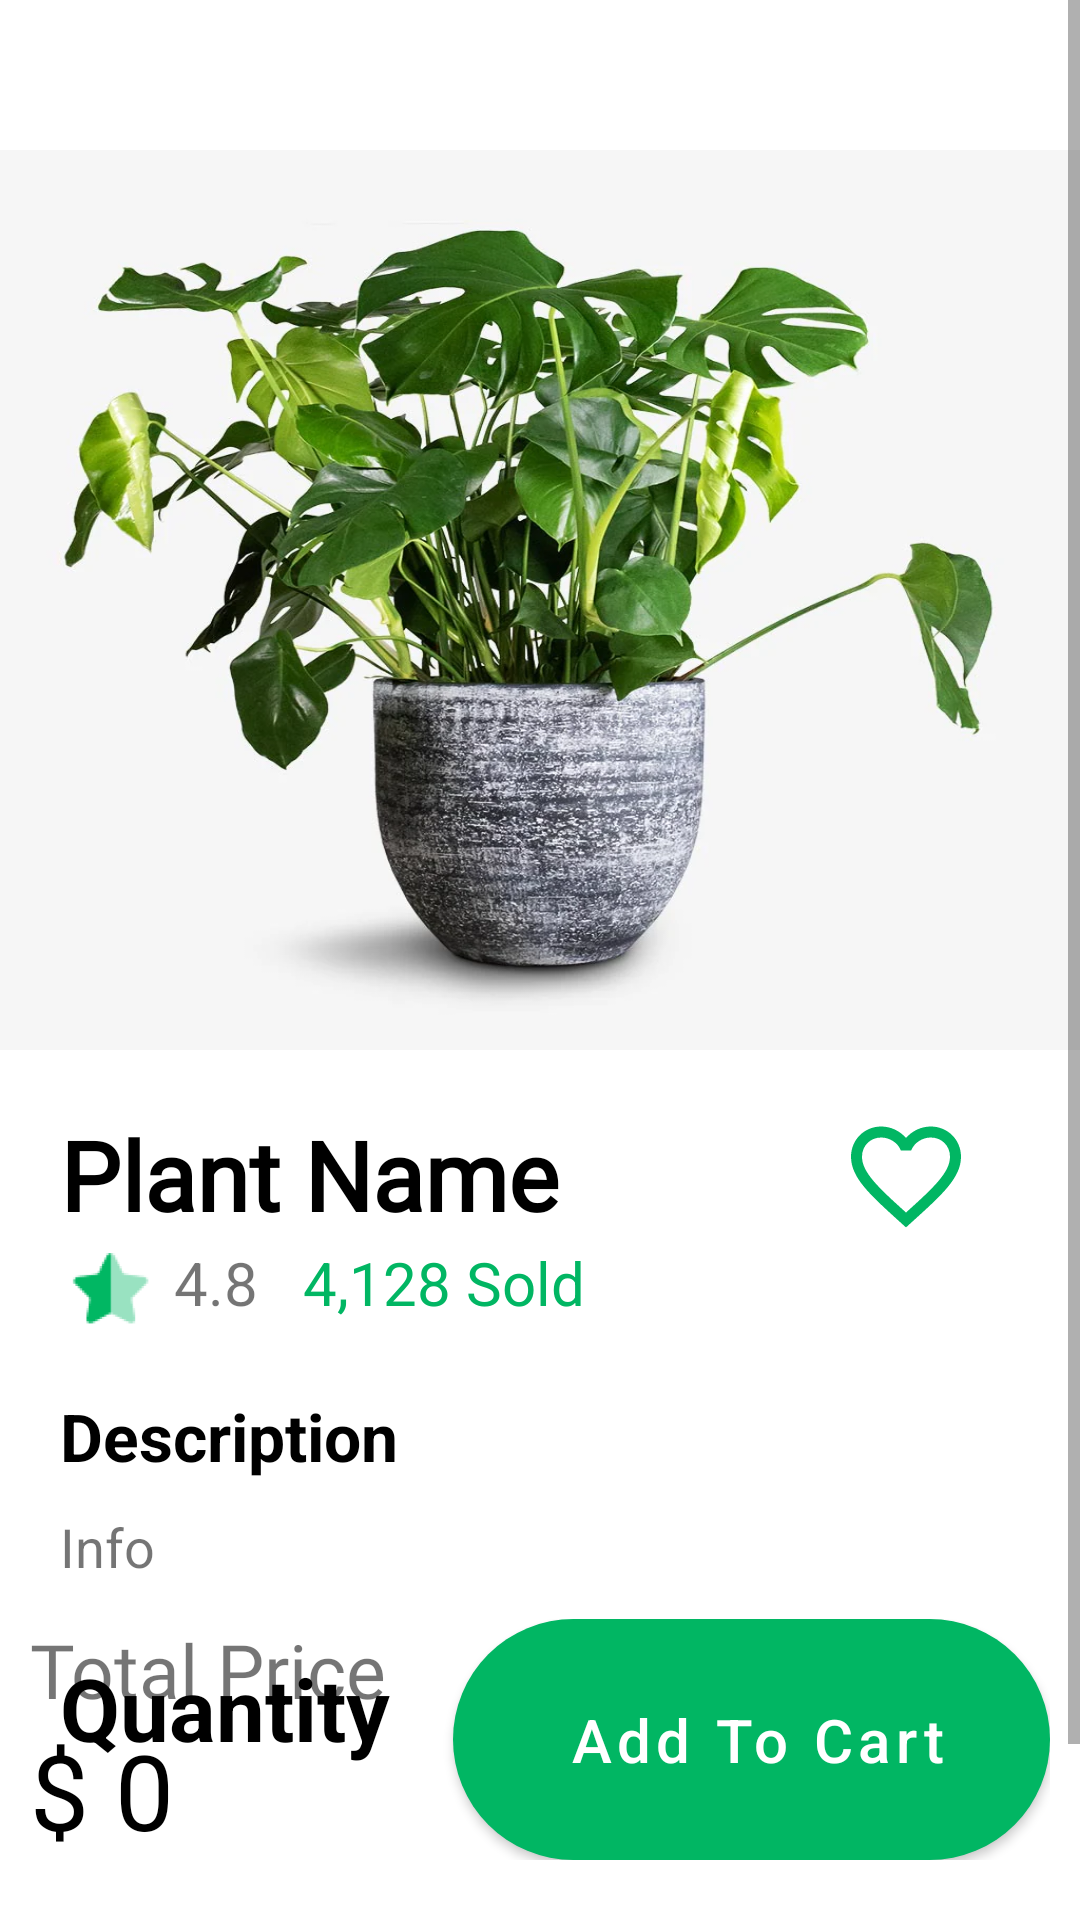

This screen was rendered from an Android layout file. Write that file and the resources it references.
<!-- AndroidManifest.xml: application theme Theme.PLants -->
<!-- res/layout/fragment_detail.xml -->
<?xml version="1.0" encoding="utf-8"?>
<androidx.constraintlayout.widget.ConstraintLayout xmlns:android="http://schemas.android.com/apk/res/android"
    xmlns:app="http://schemas.android.com/apk/res-auto"
    xmlns:tools="http://schemas.android.com/tools"
    android:layout_width="match_parent"
    android:layout_height="match_parent"
    tools:context=".DetailFragment">

    <ScrollView
        android:layout_width="match_parent"
        android:layout_height="wrap_content"
        tools:ignore="MissingConstraints">

        <LinearLayout
            android:layout_width="match_parent"
            android:layout_height="wrap_content"
            android:orientation="vertical"
            app:layout_constraintEnd_toEndOf="parent"
            app:layout_constraintStart_toStartOf="parent"
            app:layout_constraintTop_toTopOf="parent"
            tools:ignore="MissingConstraints">
            <com.google.android.material.button.MaterialButton
                android:layout_gravity="center_vertical"
                android:layout_marginStart="10dp"
                android:id="@+id/backdetail"
                android:layout_width="50dp"
                android:layout_height="50dp"
                app:icon="@drawable/baseline_arrow_back_24"
                app:iconTint="@color/black"
                app:iconSize="30dp"
                style="@style/Widget.MaterialComponents.Button.TextButton"/>

            <ImageView
                android:id="@+id/img"
                android:layout_width="match_parent"
                android:layout_height="300dp"
                android:layout_weight="1"
                android:scaleType="fitXY"
                android:src="@drawable/img_9"
                android:transitionName="img_big" />

            <LinearLayout
                android:layout_width="match_parent"
                android:layout_height="wrap_content"
                android:layout_marginBottom="90dp"
                android:orientation="vertical"
                android:padding="20dp">

                <androidx.constraintlayout.widget.ConstraintLayout
                    android:layout_width="match_parent"
                    android:layout_height="wrap_content"
                    android:orientation="horizontal">

                    <TextView
                        android:id="@+id/name_detail"
                        android:layout_width="wrap_content"
                        android:layout_height="wrap_content"
                        android:fontFamily="@font/regular"
                        android:text="Plant Name"
                        android:textAlignment="center"
                        android:textColor="@color/black"
                        android:textSize="32sp"
                        android:textStyle="bold"
                        app:layout_constraintStart_toStartOf="parent"
                        app:layout_constraintTop_toTopOf="parent" />


                    <ImageView

                        android:layout_width="44dp"
                        android:layout_height="44dp"
                        android:id="@+id/favdetail"
                        android:layout_marginEnd="16dp"
                        android:src="@drawable/baseline_favorite_border_24"
                        app:layout_constraintEnd_toEndOf="parent"
                        app:layout_constraintTop_toTopOf="parent" />
                </androidx.constraintlayout.widget.ConstraintLayout>

                <LinearLayout
                    android:layout_width="match_parent"
                    android:layout_height="wrap_content"
                    android:orientation="horizontal">

                    <ImageView
                        android:layout_width="30dp"
                        android:layout_height="30dp"

                        android:src="@drawable/img15" />

                    <TextView
                        android:id="@+id/rank"
                        android:layout_width="wrap_content"
                        android:layout_height="wrap_content"
                        android:layout_marginLeft="8dp"
                        android:text="4.8"
                        android:textSize="20sp" />

                    <TextView
                        android:layout_width="wrap_content"
                        android:layout_height="wrap_content"
                        android:layout_marginLeft="15dp"
                        android:text="4,128 Sold"
                        android:textColor="#01B663"
                        android:textSize="20sp"

                        />
                </LinearLayout>

                <TextView
                    android:layout_width="wrap_content"
                    android:layout_height="wrap_content"
                    android:layout_marginTop="20dp"
                    android:text="Description"
                    android:textColor="@color/black"
                    android:textSize="22sp"
                    android:textStyle="bold" />

                <TextView
                    android:id="@+id/description_text"
                    android:layout_width="wrap_content"
                    android:layout_height="wrap_content"
                    android:layout_marginTop="10dp"
                    android:text="Info"

                    android:textSize="18sp" />

                <androidx.constraintlayout.widget.ConstraintLayout
                    android:layout_width="match_parent"
                    android:layout_height="wrap_content"
                    android:layout_marginTop="22dp">

                    <TextView
                        android:layout_width="wrap_content"
                        android:layout_height="wrap_content"
                        android:layout_marginBottom="6dp"
                        android:text="Quantity"
                        android:textColor="@color/black"
                        android:textSize="29sp"
                        android:textStyle="bold"
                        app:layout_constraintBottom_toBottomOf="parent"
                        app:layout_constraintStart_toStartOf="parent"
                        app:layout_constraintTop_toTopOf="parent" />


                    <LinearLayout
                        android:layout_width="wrap_content"
                        android:layout_height="wrap_content"

                        android:orientation="horizontal"
                        app:layout_constraintBottom_toBottomOf="parent"
                        app:layout_constraintEnd_toEndOf="parent"
                        app:layout_constraintTop_toTopOf="parent">

                        <com.google.android.material.button.MaterialButton
                            android:id="@+id/minus_but"
                            android:layout_width="45dp"
                            android:layout_height="45dp"
                            android:backgroundTint="#DDF4EFEF"
                            android:text="-"
                            android:textColor="#01B663"
                            android:textSize="20sp" />

                        <com.google.android.material.button.MaterialButton
                            android:id="@+id/result_but"
                            android:layout_width="45dp"
                            android:layout_height="45dp"
                            android:backgroundTint="#DDF4EFEF"
                            android:text="0"
                            android:textColor="#01B663"
                            android:textSize="20sp" />

                        <com.google.android.material.button.MaterialButton
                            android:id="@+id/plus_but"
                            android:layout_width="45dp"
                            android:layout_height="45dp"
                            android:backgroundTint="#DDF4EFEF"
                            android:text="+"
                            android:textColor="#01B663"
                            android:textSize="20sp" />

                    </LinearLayout>

                </androidx.constraintlayout.widget.ConstraintLayout>
            </LinearLayout>
        </LinearLayout>

    </ScrollView>
    <androidx.constraintlayout.widget.ConstraintLayout
        android:layout_width="match_parent"
        android:layout_height="wrap_content"
        android:layout_marginHorizontal="10dp"
        android:layout_marginBottom="20dp"
        app:layout_constraintBottom_toBottomOf="parent"
        app:layout_constraintEnd_toEndOf="parent"
        app:layout_constraintStart_toStartOf="parent"
        tools:ignore="MissingConstraints">

        <LinearLayout
            android:layout_marginTop="40dp"
            android:layout_width="match_parent"
            android:layout_height="wrap_content"
            android:orientation="horizontal"
            app:layout_constraintBottom_toBottomOf="parent"
            app:layout_constraintEnd_toEndOf="parent"
            app:layout_constraintHorizontal_bias="0.0"
            app:layout_constraintStart_toStartOf="parent"
            tools:ignore="MissingConstraints">

            <LinearLayout
                android:layout_width="wrap_content"
                android:layout_height="wrap_content"
                android:orientation="vertical">

                <TextView
                    android:layout_width="wrap_content"
                    android:layout_height="wrap_content"
                    android:fontFamily="@font/regular"
                    android:text="Total Price"
                    android:textSize="25sp" />

                <LinearLayout
                    android:layout_width="wrap_content"
                    android:layout_height="wrap_content"
                    android:orientation="horizontal">

                    <TextView
                        android:layout_width="wrap_content"
                        android:layout_height="wrap_content"
                        android:fontFamily="@font/regular"
                        android:text="$ "
                        android:textColor="@color/black"
                        android:textSize="35sp" />

                    <TextView
                        android:id="@+id/total_price_cart"
                        android:layout_width="wrap_content"
                        android:layout_height="wrap_content"
                        android:fontFamily="@font/regular"
                        android:text="0"
                        android:textColor="@color/black"
                        android:textSize="35sp" />
                </LinearLayout>

            </LinearLayout>

            <com.google.android.material.button.MaterialButton
                android:id="@+id/add_to_cart"
                android:layout_width="wrap_content"
                android:layout_height="match_parent"
                android:layout_marginLeft="22dp"
                android:background="@drawable/outline"
                android:paddingLeft="20dp"
                android:text="Add To Cart"
                android:textAllCaps="false"
                android:textSize="20sp"
                app:backgroundTint="#01B663"
                app:icon="@drawable/baseline_shopping_bag_white" />


        </LinearLayout>
    </androidx.constraintlayout.widget.ConstraintLayout>
</androidx.constraintlayout.widget.ConstraintLayout>
<!-- resources referenced by this layout -->
<resources>
  <color name="black">#FF000000</color>
  <!-- drawable baseline_favorite_border_24 (drawable) -->
  <vector android:height="24dp" android:tint="#01B663"
      android:viewportHeight="24" android:viewportWidth="24"
      android:width="24dp" xmlns:android="http://schemas.android.com/apk/res/android">
      <path android:fillColor="@android:color/white" android:pathData="M16.5,3c-1.74,0 -3.41,0.81 -4.5,2.09C10.91,3.81 9.24,3 7.5,3 4.42,3 2,5.42 2,8.5c0,3.78 3.4,6.86 8.55,11.54L12,21.35l1.45,-1.32C18.6,15.36 22,12.28 22,8.5 22,5.42 19.58,3 16.5,3zM12.1,18.55l-0.1,0.1 -0.1,-0.1C7.14,14.24 4,11.39 4,8.5 4,6.5 5.5,5 7.5,5c1.54,0 3.04,0.99 3.57,2.36h1.87C13.46,5.99 14.96,5 16.5,5c2,0 3.5,1.5 3.5,3.5 0,2.89 -3.14,5.74 -7.9,10.05z"/>
  </vector>
  <!-- drawable img15: png bitmap (drawable, 3391 bytes) -->
  <!-- drawable img_9: png bitmap (drawable, 1014327 bytes) -->
  <!-- drawable outline (drawable) -->
  <?xml version="1.0" encoding="utf-8"?>
  <shape xmlns:android="http://schemas.android.com/apk/res/android"  android:shape="rectangle">
      <solid android:color="#1A9C20"/>
      <size android:height="70dp" android:width="260dp"/>
  
      <corners android:radius="60dp"/>
  
  </shape>
  <style name="Theme.PLants" parent="Theme.MaterialComponents.DayNight.NoActionBar">
          
          <item name="colorPrimary">@color/purple_500</item>
          <item name="colorPrimaryVariant">@color/purple_700</item>
          <item name="colorOnPrimary">@color/white</item>
          
          <item name="colorSecondary">@color/teal_200</item>
          <item name="colorSecondaryVariant">@color/teal_700</item>
          <item name="colorOnSecondary">@color/black</item>
          
          <item name="android:statusBarColor">?attr/colorPrimaryVariant</item>
          
      </style>
  <color name="purple_500">#FF6200EE</color>
  <color name="purple_700">#FF3700B3</color>
  <color name="white">#FFFFFFFF</color>
  <color name="teal_200">#FF03DAC5</color>
  <color name="teal_700">#FF018786</color>
</resources>
